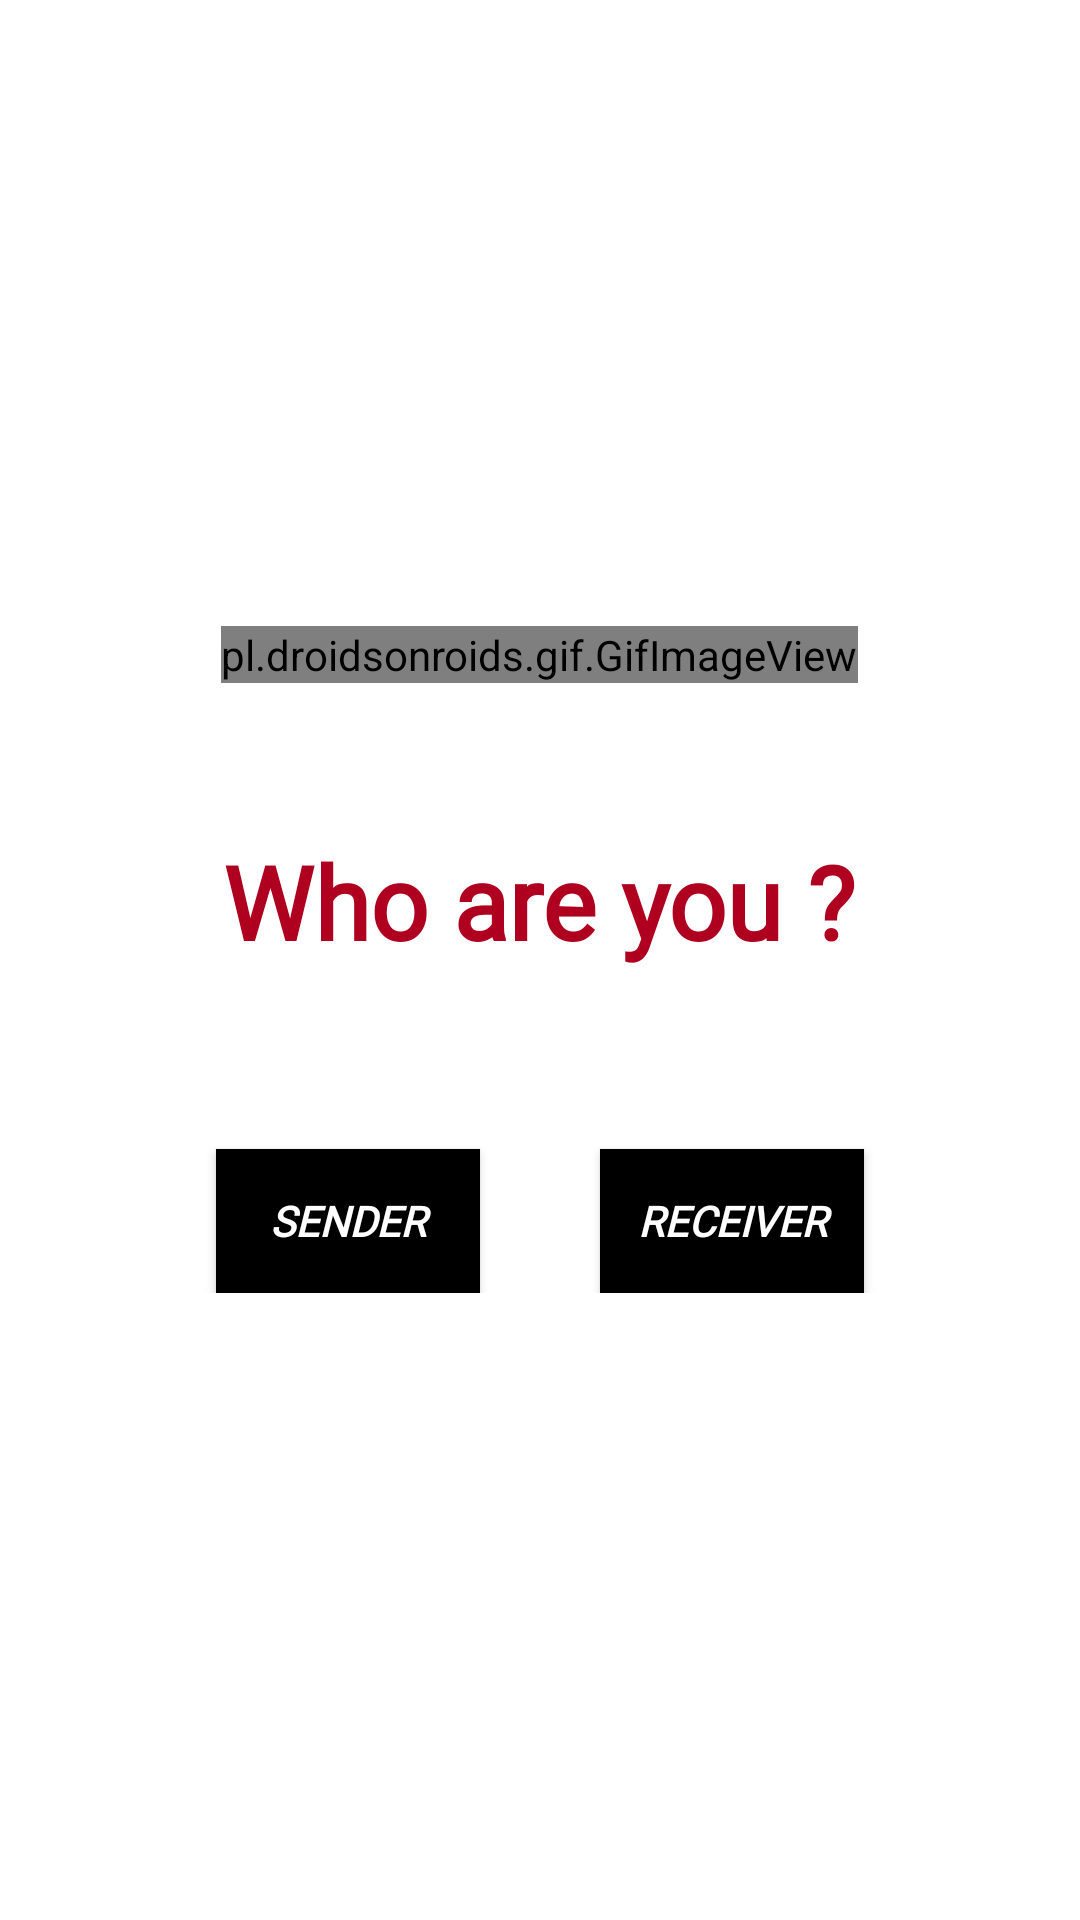

Produce the Android XML layout that renders to this screen, including the resource entries it uses.
<!-- AndroidManifest.xml: application theme Theme.KissneBola -->
<!-- res/layout/activity_sender_reciver.xml -->
<?xml version="1.0" encoding="utf-8"?>
<LinearLayout xmlns:android="http://schemas.android.com/apk/res/android"
    xmlns:app="http://schemas.android.com/apk/res-auto"
    xmlns:tools="http://schemas.android.com/tools"
    android:layout_width="match_parent"
    android:layout_height="match_parent"
    android:orientation="vertical"
    android:gravity="center"
    tools:context=".SenderReciver">

    <pl.droidsonroids.gif.GifImageView
        android:layout_width="wrap_content"
        android:layout_height="wrap_content"
        android:id="@+id/dancer"
        android:layout_marginBottom="30dp"
        android:src="@drawable/post" />

    <androidx.appcompat.widget.AppCompatTextView
        android:layout_width="wrap_content"
        android:layout_height="wrap_content"
        android:layout_gravity="center"
        android:layout_marginStart="20dp"
        android:layout_marginEnd="20dp"
        android:textStyle="bold"
        android:padding="20dp"
        android:fontFamily="@font/comfortaa"
        android:gravity="center_horizontal"
        android:text="Who are you ?"
        android:textColor="@color/design_default_color_error"
        android:textSize="34sp" />

    <LinearLayout
        android:layout_width="match_parent"
        android:gravity="center_horizontal"
        android:layout_height="wrap_content">

        <Button
            android:id="@+id/sender"
            android:layout_width="wrap_content"
            android:layout_marginTop="40dp"
            android:background="#000000"
            android:textColor="#FFFFFF"
            android:text="Sender"
            android:padding="10dp"
            android:textStyle="bold|italic"
            android:layout_marginRight="20dp"
            android:fontFamily="@font/comfortaa"
            android:layout_height="wrap_content"/>
        <Button
            android:id="@+id/receiver"
            android:layout_width="wrap_content"
            android:layout_marginTop="40dp"
            android:background="#000000"
            android:textColor="#FFFFFF"
            android:text="Receiver"
            android:padding="10dp"
            android:layout_marginLeft="20dp"
            android:textStyle="bold|italic"
            android:fontFamily="@font/comfortaa"
            android:layout_height="wrap_content"/>

    </LinearLayout>

</LinearLayout>
<!-- resources referenced by this layout -->
<resources>
  <style name="Theme.KissneBola" parent="Theme.MaterialComponents.DayNight.NoActionBar">
          
          <item name="colorPrimary">@color/purple_500</item>
          <item name="colorPrimaryVariant">@color/purple_700</item>
          <item name="colorOnPrimary">@color/white</item>
          
          <item name="colorSecondary">@color/teal_200</item>
          <item name="colorSecondaryVariant">@color/teal_700</item>
          <item name="colorOnSecondary">@color/black</item>
          
          <item name="android:statusBarColor" tools:targetApi="l">?attr/colorPrimaryVariant</item>
          
      </style>
  <!-- not gathered from this repository: default colours our renderer supplied (Android Studio template values) -->
  <color name="purple_500">#FF6200EE</color>
  <color name="purple_700">#FF3700B3</color>
  <color name="teal_200">#FF03DAC5</color>
  <color name="teal_700">#FF018786</color>
  <color name="black">#FF000000</color>
  <color name="white">#FFFFFFFF</color>
</resources>
